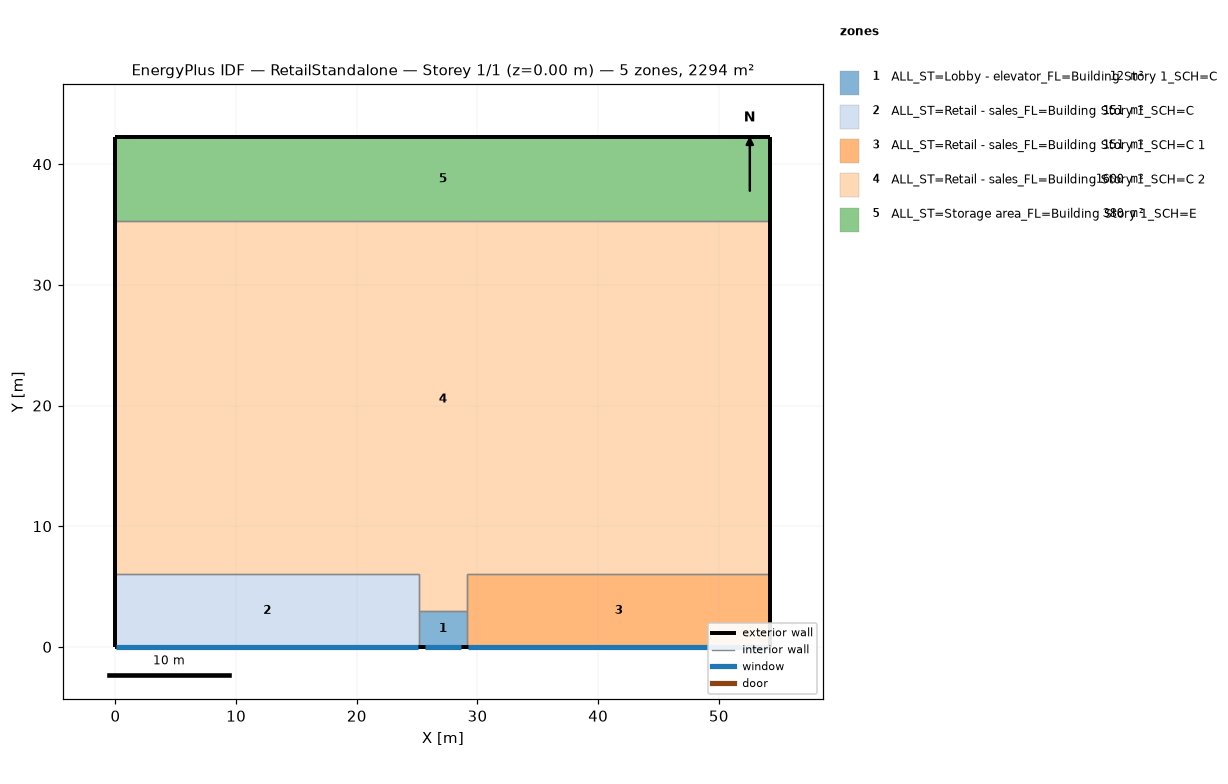
=== STOREY PLAN SPEC (per zone: floor XY polygon, exterior-wall plan segments, windows/doors) ===
zone 1: ALL_ST=Lobby - elevator_FL=Building Story 1_SCH=C  (12.0 m²)
  floor: (29.14, 3.00) (29.14, 0.00) (25.14, 0.00) (25.14, 3.00)
  exterior wall: (25.14, 0.00) – (29.14, 0.00)  [4.0 m]
    window: (25.64, 0.00) – (28.64, 0.00)  [7.8 m²]
  interior walls: 3
zone 2: ALL_ST=Retail - sales_FL=Building Story 1_SCH=C  (150.8 m²)
  floor: (25.14, 6.00) (25.14, 0.00) (0.00, 0.00) (0.00, 6.00)
  exterior wall: (0.00, 0.00) – (25.14, 0.00)  [25.1 m]
    window: (0.05, 0.00) – (25.09, 0.00)  [38.1 m²]
  exterior wall: (0.00, 6.00) – (0.00, 0.00)  [6.0 m]
  interior walls: 3
zone 3: ALL_ST=Retail - sales_FL=Building Story 1_SCH=C 1  (150.8 m²)
  floor: (54.27, 6.00) (54.27, 0.00) (29.14, 0.00) (29.14, 6.00)
  exterior wall: (54.27, 0.00) – (54.27, 6.00)  [6.0 m]
  exterior wall: (29.14, 0.00) – (54.27, 0.00)  [25.1 m]
    window: (29.19, 0.00) – (54.22, 0.00)  [38.1 m²]
  interior walls: 3
zone 4: ALL_ST=Retail - sales_FL=Building Story 1_SCH=C 2  (1600.5 m²)
  floor: (54.27, 35.27) (54.27, 6.00) (29.14, 6.00) (29.14, 3.00) (25.14, 3.00) (25.14, 6.00) (0.00, 6.00) (0.00, 35.27)
  exterior wall: (54.27, 6.00) – (54.27, 35.27)  [29.3 m]
  exterior wall: (0.00, 35.27) – (0.00, 6.00)  [29.3 m]
  interior walls: 6
zone 5: ALL_ST=Storage area_FL=Building Story 1_SCH=E  (379.9 m²)
  floor: (54.27, 42.27) (54.27, 35.27) (0.00, 35.27) (0.00, 42.27)
  exterior wall: (54.27, 35.27) – (54.27, 42.27)  [7.0 m]
  exterior wall: (54.27, 42.27) – (0.00, 42.27)  [54.3 m]
  exterior wall: (0.00, 42.27) – (0.00, 35.27)  [7.0 m]
  interior walls: 1

=== DERIVED (storey summary) ===
Building: RetailStandalone
Storey: 1 of 1  (floor level z = 0.00 m)
Storey gross floor area: 2294.0 m²
Zones on this storey: 5
  - ALL_ST=Lobby - elevator_FL=Building Story 1_SCH=C: floor 12.0 m²; exterior wall 4.0 m (24.4 m²); 1 window(s) 7.8 m²; WWR 32.1%
  - ALL_ST=Retail - sales_FL=Building Story 1_SCH=C: floor 150.8 m²; exterior wall 31.1 m (189.8 m²); 1 window(s) 38.1 m²; WWR 20.0%
  - ALL_ST=Retail - sales_FL=Building Story 1_SCH=C 1: floor 150.8 m²; exterior wall 31.1 m (189.8 m²); 1 window(s) 38.1 m²; WWR 20.0%
  - ALL_ST=Retail - sales_FL=Building Story 1_SCH=C 2: floor 1600.5 m²; exterior wall 58.5 m (356.9 m²); WWR 0.0%
  - ALL_ST=Storage area_FL=Building Story 1_SCH=E: floor 379.9 m²; exterior wall 68.3 m (416.2 m²); WWR 0.0%
Zone adjacency (shared interzone walls):
  - ALL_ST=Lobby - elevator_FL=Building Story 1_SCH=C ↔ ALL_ST=Retail - sales_FL=Building Story 1_SCH=C
  - ALL_ST=Lobby - elevator_FL=Building Story 1_SCH=C ↔ ALL_ST=Retail - sales_FL=Building Story 1_SCH=C 1
  - ALL_ST=Lobby - elevator_FL=Building Story 1_SCH=C ↔ ALL_ST=Retail - sales_FL=Building Story 1_SCH=C 2
  - ALL_ST=Retail - sales_FL=Building Story 1_SCH=C ↔ ALL_ST=Retail - sales_FL=Building Story 1_SCH=C 2
  - ALL_ST=Retail - sales_FL=Building Story 1_SCH=C 1 ↔ ALL_ST=Retail - sales_FL=Building Story 1_SCH=C 2
  - ALL_ST=Retail - sales_FL=Building Story 1_SCH=C 2 ↔ ALL_ST=Storage area_FL=Building Story 1_SCH=E